Run: headless pygame with SDL's dummy video driver; simulated clock (each Clock.tick advances the game by its frame time, no real sleeping); random seed 0; keys injected as events and as key.get_pressed() state; no mouse input.
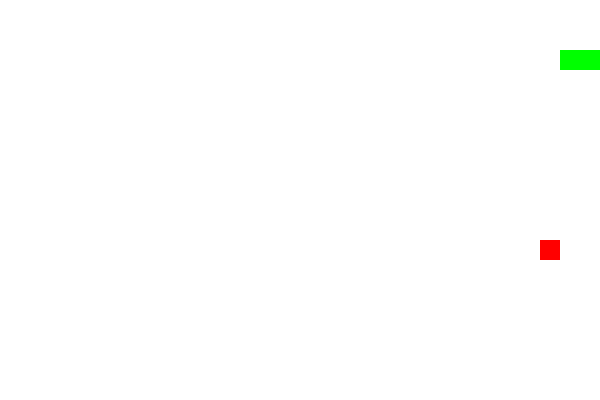
Frame 1 of 1 · flips 1–60 · no input (game ended)

The pygame program that drew these frames:

import pygame
import sys
import random

# Initialize Pygame
pygame.init()

# Constants
WIDTH, HEIGHT = 600, 400
CELL_SIZE = 20
WHITE = (255, 255, 255)
RED = (255, 0, 0)
GREEN = (0, 255, 0)
FPS = 10

# Create the game window
screen = pygame.display.set_mode((WIDTH, HEIGHT))
pygame.display.set_caption("Snake Game")

# Initialize clock
clock = pygame.time.Clock()

class Snake:
    def __init__(self):
        self.body = [(100, 50), (90, 50), (80, 50)]
        self.direction = (CELL_SIZE, 0)  # Start moving right

    def move(self, food):
        head = (self.body[0][0] + self.direction[0], self.body[0][1] + self.direction[1])
        self.body.insert(0, head)

        # Check if the snake ate the food
        if self.body[0] == food:
            return True
        else:
            self.body.pop()
            return False

    def change_direction(self, new_direction):
        if new_direction == "UP" and self.direction != (0, CELL_SIZE):
            self.direction = (0, -CELL_SIZE)
        if new_direction == "DOWN" and self.direction != (0, -CELL_SIZE):
            self.direction = (0, CELL_SIZE)
        if new_direction == "LEFT" and self.direction != (CELL_SIZE, 0):
            self.direction = (-CELL_SIZE, 0)
        if new_direction == "RIGHT" and self.direction != (-CELL_SIZE, 0):
            self.direction = (CELL_SIZE, 0)

class Food:
    def __init__(self):
        self.position = (random.randrange(0, WIDTH, CELL_SIZE), random.randrange(0, HEIGHT, CELL_SIZE))

    def spawn_food(self):
        self.position = (random.randrange(0, WIDTH, CELL_SIZE), random.randrange(0, HEIGHT, CELL_SIZE))

snake = Snake()
food = Food()
game_over = False

while not game_over:
    for event in pygame.event.get():
        if event.type == pygame.QUIT:
            game_over = True
        elif event.type == pygame.KEYDOWN:
            if event.key == pygame.K_UP:
                snake.change_direction("UP")
            elif event.key == pygame.K_DOWN:
                snake.change_direction("DOWN")
            elif event.key == pygame.K_LEFT:
                snake.change_direction("LEFT")
            elif event.key == pygame.K_RIGHT:
                snake.change_direction("RIGHT")

    food_eaten = snake.move(food.position)

    if food_eaten:
        food.spawn_food()

    # Collision checks (game over)
    if (snake.body[0][0] < 0 or snake.body[0][0] >= WIDTH or
        snake.body[0][1] < 0 or snake.body[0][1] >= HEIGHT or
        snake.body[0] in snake.body[1:]):
        game_over = True

    screen.fill(WHITE)

    # Draw snake
    for segment in snake.body:
        pygame.draw.rect(screen, GREEN, pygame.Rect(segment[0], segment[1], CELL_SIZE, CELL_SIZE))

    # Draw food
    pygame.draw.rect(screen, RED, pygame.Rect(food.position[0], food.position[1], CELL_SIZE, CELL_SIZE))

    pygame.display.update()
    clock.tick(FPS)

pygame.quit()

sys.exit()
